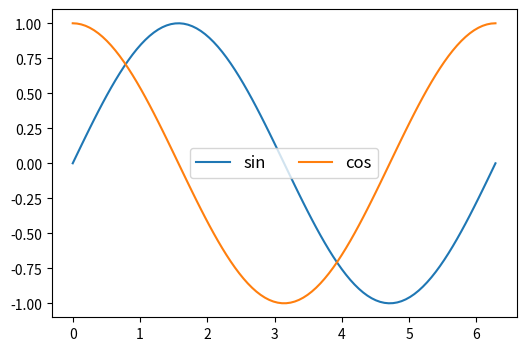

Write the Python code that produced this figure. (Note: this script raises an exception after producing the figure.)
import numpy as np
import pandas as pd
import matplotlib.pyplot as plt

if __name__ == '__main__':
    # 1.图例
    plt.figure(figsize=(6, 4))
    x = np.linspace(0, 2 * np.pi, 100)
    plt.plot(x, np.sin(x), label='sin')
    plt.plot(x, np.cos(x), label='cos')  # 此时两个label都是不会显示的
    plt.legend(
        fontsize=12,
        loc='center',
        # loc图例位置 还有 'best''upper right/left''lower right/left''right''center left/right''lower center''upper center'
        ncol=2,  # 图例显示成几列
        # 图例的具体位置（x,y,width,height）,4个参数的单位就是坐标的单位
        bbox_to_anchor=(0, 0, 1, 1)
    )  # 此时才会显示sin和cos这两个图例，或者plot的时候不写，在legend的参数中传个列表['sin','cos']也可以，还有fontsize、
    plt.show()  # 图例会默认自己寻找合适的位置

    # 2.线条属性
    '''
    color:颜色
    linestyle：样式
    linewidth：宽度
    alpha：透明度 在0~1之间
    marker：标记
    mfc：marker face color 标记的背景颜色，比如圆点的内部的那个颜色，感觉有点鸡肋
    '''
    plt.figure(figsize=(6, 4))
    x = np.linspace(0, 2 * np.pi, 20)  # tip:当给的点不够多的时候，会有折痕
    y1 = np.sin(x)
    y2 = np.cos(x)
    plt.plot(x, y1, color=['b'], linestyle=':', marker='o', mfc='y', markersize=10)
    plt.plot(
        x, y1 + y2, color=['o'], linestyle='-', marker='>', label='sin+cos',
        mfc='b',
        markersize=10,  # 标记大小
        markeredgecolor='green',  # 标记（点）的边缘颜色
        markeredgewidth=2,  # 标记（点）边缘的宽度
        alpha=0.5,
    )
    plt.show()

    # 3.坐标轴
    # 坐标轴刻度 xticks yticks
    plt.figure(figsize=(6, 4))
    x = np.linspace(0, 10)
    y = np.sin(x)
    plt.plot(x, y)  # 此时的x轴和y轴的刻度是默认的
    plt.xticks(np.arange(0, 10, 1), fontsize=20)  # x轴最小是0，最大是10，步长为1
    plt.yticks(
        [-1, 0, 1],  # 刻度值，刻度大小，画图是根据这个画的
        labels=['min', 0, 'max'],  # 显示刻度标签，也就是说根据ticks画图，但是显示出来是labels的内容
        ha='right'  # 刻度和轴的水平对齐方式
    )
    # 坐标轴范围
    plt.figure(figsize=(6, 4))
    x = np.linspace(0, 2 * np.pi)
    y = np.sin(x)
    plt.plot(x, y, c='r')  # 当前情况下坐标轴的范围是（0，2pi），但是可以控制
    plt.xlim(-2, 8)  # 设置x坐标轴的范围为-2到8
    plt.ylim(-2, 2)  # 设置y坐标轴的范围为-2到2
    # 设置坐标轴开关和范围
    plt.axis([1, -3, 4, 2])  # 设置坐标轴范围[xmin,xmax,ymin,ymax]
    plt.axis('on')  # 'off':不显示坐标轴 'equal':让x轴和y轴刻度距离相同  'scaled':自动缩放坐标轴和图片匹配 'tight':紧凑自动适配图片 'square':画布成正方形
    # 标题
    plt.figure(figsize=(6, 4))
    x = np.linspace(0, 10)
    y = np.sin(x)
    plt.plot(x, y)
    plt.title('sin曲线', fontsize=20, loc='center')  # 图的标题的属性 比如标题内容，标题字号，标题位置等等
    plt.suptitle('这是sin曲线的父标题', y=1.1, fonsize=22)  # 图的标题的父标题,y=1的时候父标题差不多就在标题上面一点点
    # 网格线
    plt.grid(ls='--', lw=0.5, c='r', axis='x')  # ls网格线条的样式 lw网格线条的宽度,axis只显示哪个轴对应的网格线条
    # 坐标轴的标签
    plt.xlabel('x', fontsize=10, rotation=0,
               horizontalalignment='right')  # rotation是旋转的角度，0度是水平,horizontalalignment是对齐方式，right是靠右对齐
    plt.ylabel('y')
    # 文本 text
    plt.figure(figsize=(6, 4))
    x = np.linspace(0, 10, 10)
    y = np.array([12, 445, 75, 74, 83, 17, 75])
    plt.plot(x, y)
    plt.text(2, 80, 'fuck you')  # 画文字 在（2，80）的坐标点处会有文字‘fuck you’
    for a, b in zip(x, y):  # 每个点都画文字
        plt.text(
            x=a,  # 横坐标
            b=b,  # 纵坐标
            s=str(b),  # 文本内容
            fontsize=10,
            color='r',
            horizontalalignment='right',  # 水平对齐方式，ha也行
            verticalalignment='center',  # 垂直对齐方式 va也行
            ha='center', va=''
        )
    # 注释annotate
    plt.annotate(
        text='最高销量',  # 标注内容
        xy=(2, 8),  # 标注的坐标点，箭头指向的位置
        xytext=(1, 3),  # 标注内容的位置，箭头的起始位置
        arrowprops={  # 箭头的属性设置
            'arrowstyle': '->',
            'arrowsize': 10,
            'headwidth': 8,  # 箭头头部的宽度
            'facecolor': 'blue',
            'width': 2  # 箭头的宽度
        }
    )
    # 保存图片 savefig
    fig = plt.figure(figsize=(6, 4))
    plt.savefig('/path/sin.png')  # 方法1
    fig.savefig(    # 方法2
        '/path/sin.png',  # 支持常见的图片格式
        dpi=300,  # 保存图片的像素密度
        facecolor='pink',  # 背景颜色
        pad_inches=1   # 内边距，指最边上和图的距离
    )
